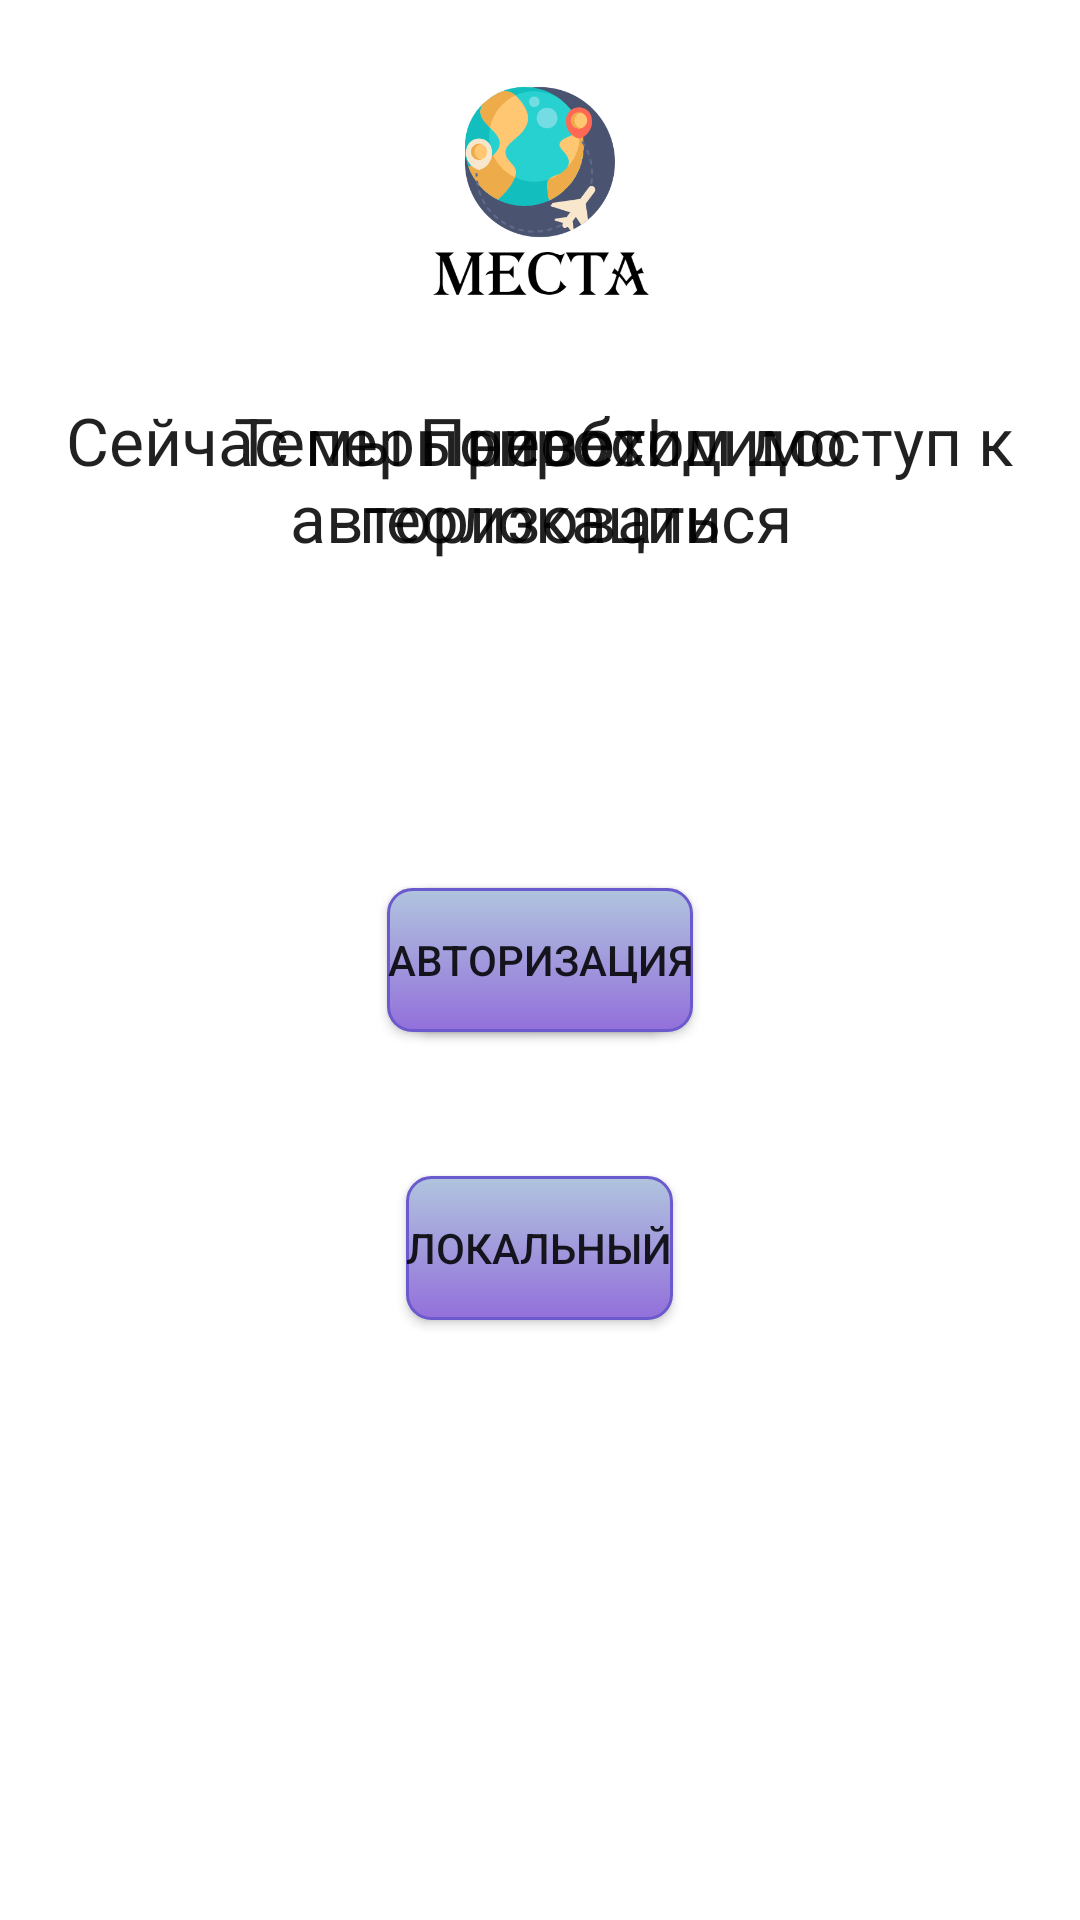

Produce the Android XML layout that renders to this screen, including the resource entries it uses.
<!-- AndroidManifest.xml: application theme Theme.Places -->
<!-- res/layout/fragment_entry.xml -->
<?xml version="1.0" encoding="utf-8"?>
<androidx.constraintlayout.widget.ConstraintLayout xmlns:android="http://schemas.android.com/apk/res/android"
    xmlns:app="http://schemas.android.com/apk/res-auto"
    xmlns:tools="http://schemas.android.com/tools"
    android:id="@+id/constraintLayout"
    android:layout_width="match_parent"
    android:layout_height="match_parent"
    tools:context="ru.lim1x.places.ui.first_open.EntryFragment">

    <RelativeLayout
        android:layout_width="match_parent"
        android:layout_height="match_parent">

        <TextView
            android:textAppearance="@style/TextAppearance.AppCompat.Body1"
            android:id="@+id/entry_text_hello"
            android:layout_width="wrap_content"
            android:layout_height="wrap_content"
            android:layout_below="@id/entry_image"
            android:layout_centerInParent="true"
            android:layout_marginLeft="8dp"
            android:layout_marginRight="8dp"
            android:layout_marginTop="16dp"
            android:text="Привет!"
            android:textAlignment="center"
            android:textSize="22dp" />

        <TextView
            android:id="@+id/entry_text_permission"
            android:layout_width="wrap_content"
            android:layout_height="wrap_content"
            android:layout_below="@id/entry_image"
            android:layout_centerInParent="true"
            android:layout_marginLeft="8dp"
            android:layout_marginTop="16dp"
            android:layout_marginRight="8dp"
            android:text="Сейчас мы попросим доступ к геолокации"
            android:textAlignment="center"
            android:textAppearance="@style/TextAppearance.AppCompat.Body1"
            android:textSize="22dp" />

        <TextView
            android:id="@+id/entry_text_profile"
            android:layout_width="wrap_content"
            android:layout_height="wrap_content"
            android:layout_below="@id/entry_image"
            android:layout_centerInParent="true"
            android:layout_marginLeft="8dp"
            android:layout_marginTop="16dp"
            android:layout_marginRight="8dp"
            android:text="Теперь необходимо авторизоваться"
            android:textAlignment="center"
            android:textAppearance="@style/TextAppearance.AppCompat.Body1"
            android:textSize="22dp" />

        <ImageView
            android:id="@+id/entry_image"
            android:layout_width="wrap_content"
            android:layout_height="100dp"
            android:layout_alignParentTop="true"
            android:layout_centerInParent="true"


            android:layout_marginTop="16dp"
            android:src="@drawable/logoza" />

        <Button
            android:id="@+id/entry_button"
            android:layout_width="wrap_content"
            android:layout_height="wrap_content"

            android:layout_centerInParent="true"
            android:layout_marginTop="48dp"
            android:background="@drawable/button_shape"
            android:text="Хорошо" />

        <Button
            android:id="@+id/entry_signup_button"
            android:layout_width="wrap_content"
            android:layout_height="wrap_content"

            android:layout_centerInParent="true"
            android:layout_centerVertical="true"
            android:layout_centerHorizontal="true"
            android:layout_marginTop="48dp"
            android:background="@drawable/button_shape"
            android:text="Авторизация" />

        <Button
            android:id="@+id/entry_local_profile_button"
            android:layout_width="wrap_content"
            android:layout_height="wrap_content"
            android:layout_below="@+id/entry_signup_button"
            android:layout_centerInParent="true"
            android:layout_marginTop="48dp"
            android:background="@drawable/button_shape"
            android:text="Локальный" />

        <ImageView
            android:id="@+id/entry_local_profile_info_button"
            android:layout_width="30dp"
            android:layout_height="45dp"
            android:layout_alignBottom="@id/entry_local_profile_button"
            android:layout_centerInParent="true"
            android:layout_marginLeft="16dp"
            android:layout_toRightOf="@+id/entry_local_profile_button"
            android:src="?attr/actionInfoIcon"/>


    </RelativeLayout>

</androidx.constraintlayout.widget.ConstraintLayout>
<!-- resources referenced by this layout -->
<resources>
  <!-- drawable button_shape (drawable) -->
  <?xml version="1.0" encoding="utf-8"?>
  <selector xmlns:android="http://schemas.android.com/apk/res/android" >
      <item android:state_pressed="true" >
          <shape android:shape="rectangle"  >
              <corners android:radius="8dip" />
              <stroke android:width="1dip" android:color="@color/MediumPurple" />
              <gradient android:angle="-90" android:startColor="@color/MediumSlateBlue" android:endColor="@color/LightSteelBlue"  />
          </shape>
      </item>
      <item android:state_focused="true">
          <shape android:shape="rectangle"  >
              <corners android:radius="8dip" />
              <stroke android:width="1dip" android:color="@color/DarkSlateBlue" />
              <solid android:color="@color/SlateBlue"/>
          </shape>
      </item>
      <item >
          <shape android:shape="rectangle"  >
              <corners android:radius="8dip" />
              <stroke android:width="1dip" android:color="@color/SlateBlue" />
              <gradient android:angle="-90" android:startColor="@color/LightSteelBlue" android:endColor="@color/MediumPurple" />
          </shape>
      </item>
  </selector>
  <!-- drawable logoza: png bitmap (drawable, 38864 bytes) -->
  <style name="Theme.Places" parent="Theme.MaterialComponents.DayNight.DarkActionBar">
          
          <item name="colorPrimary">@color/light_purple</item>
          <item name="colorPrimaryVariant">@color/light_purple</item>
          <item name="colorOnPrimary">@color/white</item>
          
          <item name="colorSecondary">@color/light_purple</item>
          <item name="colorSecondaryVariant">@color/light_purple</item>
          <item name="colorOnSecondary">@color/black</item>
          <item name="android:textColorSecondary">@color/black</item>
          <item name="actionInfoIcon">@drawable/info</item>
          
          <item name="android:statusBarColor" tools:targetApi="l">?attr/colorPrimaryVariant</item>
          
      </style>
  <color name="MediumPurple">#9370DB</color>
  <color name="MediumSlateBlue">#7B68EE</color>
  <color name="LightSteelBlue">#B0C4DE</color>
  <color name="DarkSlateBlue">#483D8B</color>
  <color name="SlateBlue">#6A5ACD</color>
  <color name="light_purple">#7B68EE</color>
  <color name="white">#FFFFFFFF</color>
  <color name="black">#FF000000</color>
</resources>
